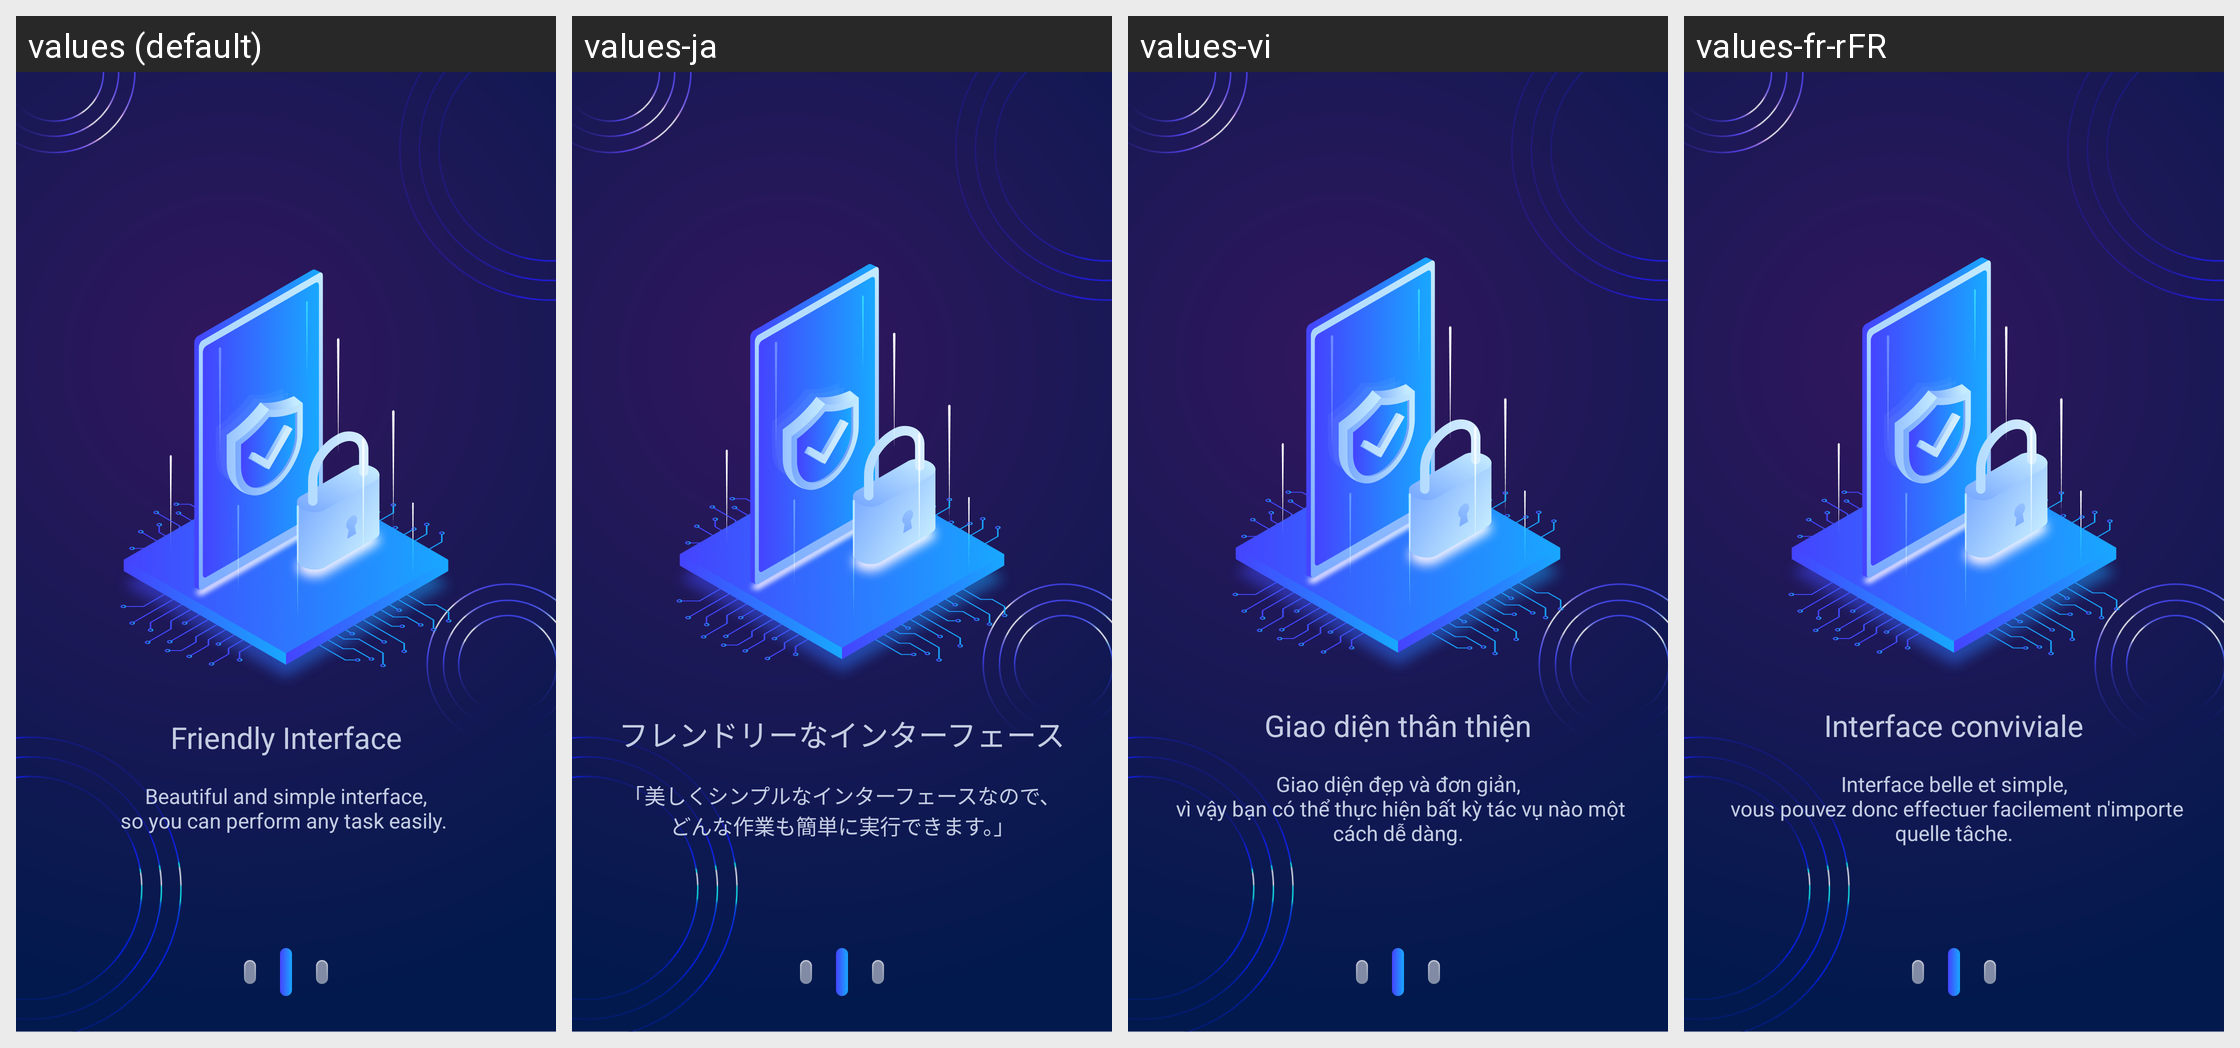

The Android screen above is rendered under several locales of the same app. Produce the string resources it draws, with the default and per-locale values.
Android screen res/layout/fragment_preview_two.xml rendered under 4 locales, left to right: values (default), values-ja, values-vi, values-fr-rFR. Device: Nexus 5 (rendered at 1080×1920; each locale shown at half size, 540×960, under a caption strip naming it); theme Theme.MyApplication.
Other locales in the repository, not shown: values-de-rDE, values-es-rES, values-in, values-pt-rPT, values-zh-rCN.
Strings drawn on this screen, with the default value and each locale's value (text and hints the layout hard-codes, and strings that could not be matched under every locale, appear in the picture but are not listed):

preview_two_title
  values: Friendly Interface
  values-ja: フレンドリーなインターフェース
  values-vi: Giao diện thân thiện
  values-fr-rFR: Interface conviviale

preview_two_dec
  values: Beautiful and simple interface,
      so you can perform any task easily. 
  values-ja: 「美しくシンプルなインターフェースなので、
      どんな作業も簡単に実行できます。」
  values-vi: Giao diện đẹp và đơn giản,
       vì vậy bạn có thể thực hiện bất kỳ tác vụ nào một cách dễ dàng.
  values-fr-rFR: Interface belle et simple,
       vous pouvez donc effectuer facilement n'importe quelle tâche.
